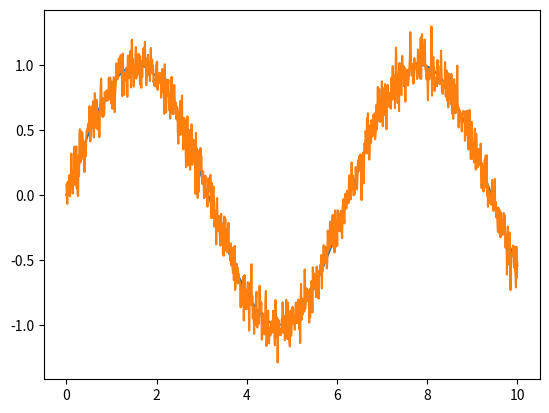

Reproduce this figure in Python.

# coding: utf-8

# In[3]:


# from pylab import plot, show
from numpy import linspace, sin
import matplotlib.pyplot as plt

N = 1000
x = linspace(0,10,N)
y = sin(x)
plt.plot(x,y)
plt.show()


# In[11]:


from numpy import random
mu = 0
sigma = .1
noise = random.normal(mu, sigma, N)

plt.plot(x,(y+noise))
plt.show()


# In[10]:


len(y+noise)

